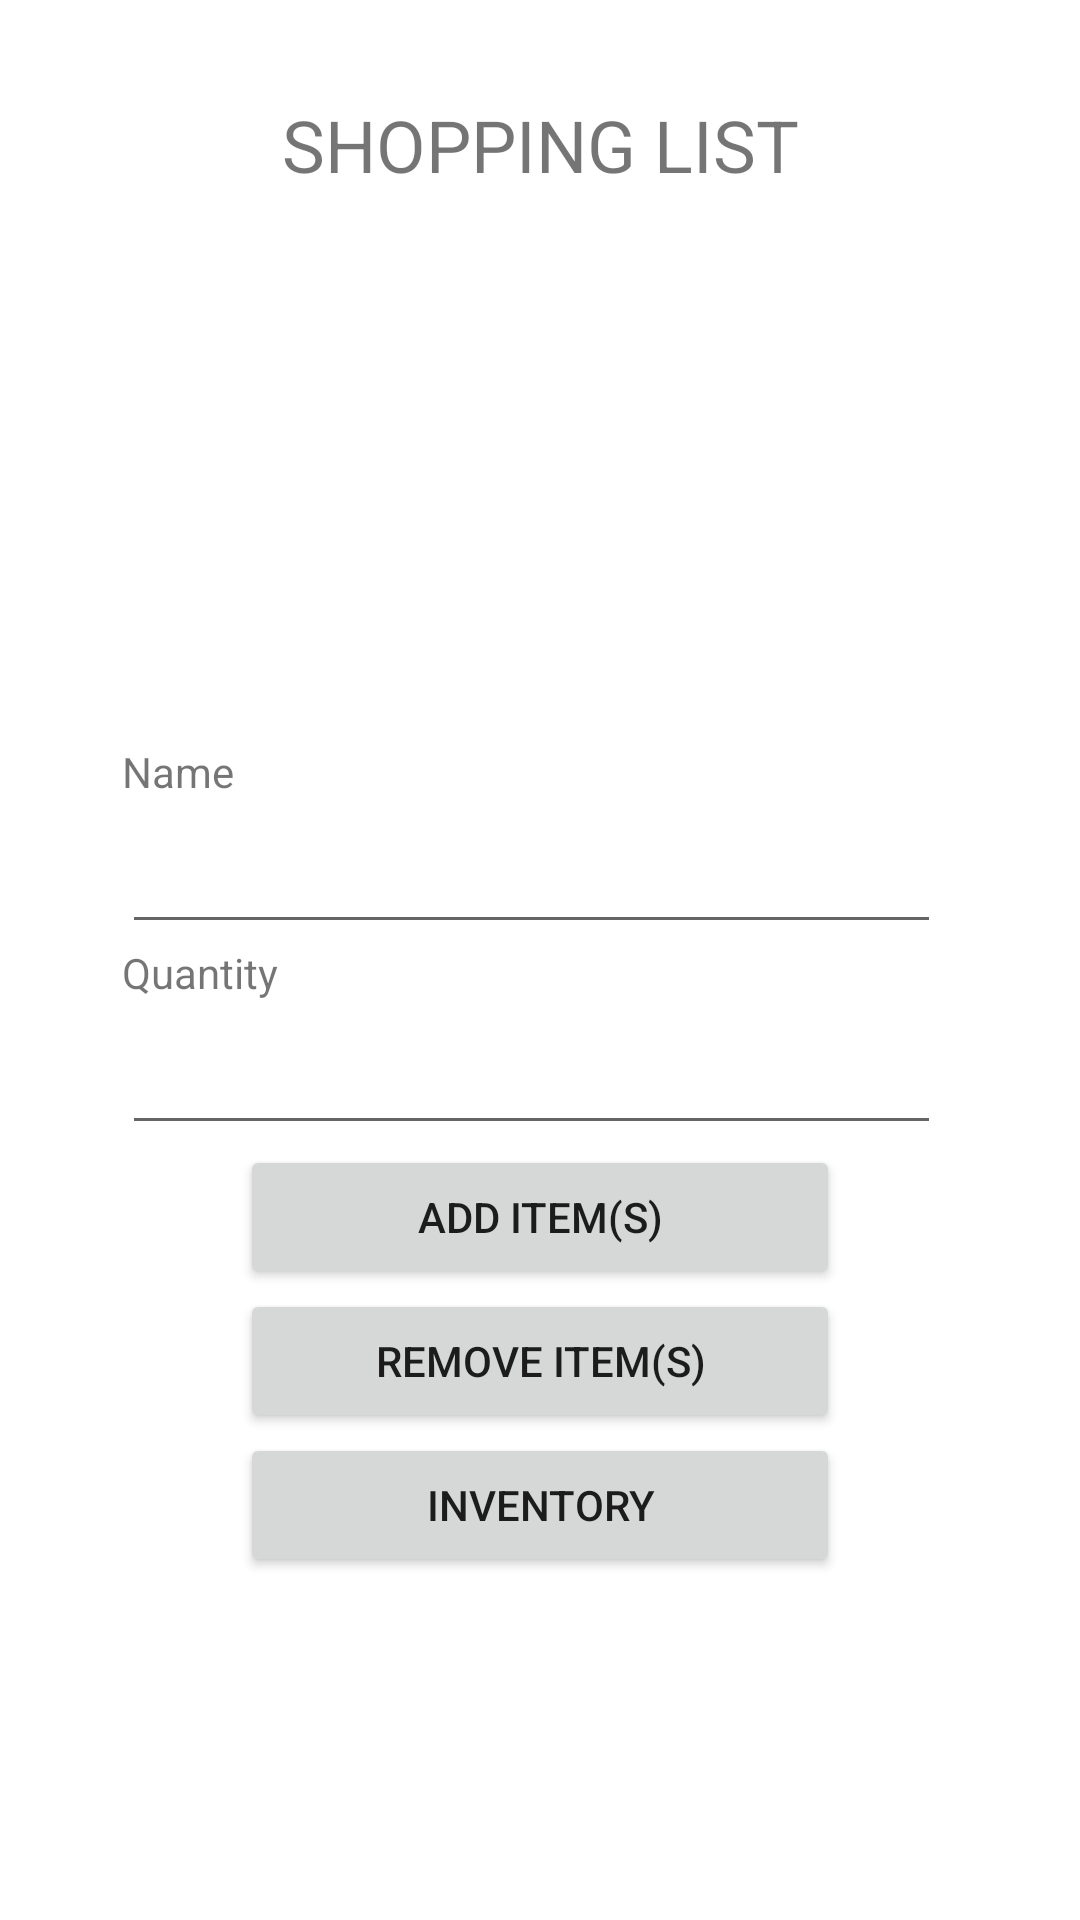

This screen was rendered from an Android layout file. Write that file and the resources it references.
<!-- AndroidManifest.xml: application theme Theme.HousemateManager -->
<!-- res/layout/fragment_shopping_list.xml -->
<?xml version="1.0" encoding="utf-8"?>
<androidx.constraintlayout.widget.ConstraintLayout xmlns:android="http://schemas.android.com/apk/res/android"
    xmlns:app="http://schemas.android.com/apk/res-auto"
    xmlns:tools="http://schemas.android.com/tools"
    android:id="@+id/constrainLayout"
    android:layout_width="match_parent"
    android:layout_height="match_parent"
    tools:context=".controller.ControllerActivity">

    <TextView
        android:id="@+id/shoppingListLabel"
        android:layout_width="wrap_content"
        android:layout_height="wrap_content"
        android:layout_marginTop="32dp"
        android:text="@string/shopping_list_label"
        android:textSize="24sp"
        app:layout_constraintEnd_toEndOf="parent"
        app:layout_constraintStart_toStartOf="parent"
        app:layout_constraintTop_toTopOf="parent" />

    <TextView
        android:id="@+id/shoppingListTextView"
        android:layout_width="wrap_content"
        android:layout_height="wrap_content"
        android:layout_marginTop="20dp"
        app:layout_constraintEnd_toEndOf="parent"
        app:layout_constraintStart_toStartOf="parent"
        app:layout_constraintTop_toBottomOf="@+id/shoppingListLabel" />

    <LinearLayout
        android:layout_width="279dp"
        android:layout_height="298dp"
        android:layout_marginTop="50dp"
        android:orientation="vertical"
        app:layout_constraintBottom_toBottomOf="parent"
        app:layout_constraintEnd_toEndOf="parent"
        app:layout_constraintStart_toStartOf="parent"
        app:layout_constraintTop_toBottomOf="@+id/shoppingListTextView">

        <TextView
            android:id="@+id/nameLabel"
            android:layout_width="wrap_content"
            android:layout_height="wrap_content"
            android:text="@string/item_name_label" />

        <AutoCompleteTextView
            android:id="@+id/shoppingListNameEditText"
            android:layout_width="wrap_content"
            android:layout_height="wrap_content"
            android:ems="13"
            android:inputType="textPersonName"
            android:minHeight="48dp"
            android:completionThreshold="1" />

        <TextView
            android:id="@+id/quantityLabel"
            android:layout_width="wrap_content"
            android:layout_height="wrap_content"
            android:text="@string/item_qty_label" />

        <EditText
            android:id="@+id/shoppingLIstQtyEditText"
            android:layout_width="wrap_content"
            android:layout_height="wrap_content"
            android:ems="13"
            android:importantForAutofill="no"
            android:inputType="number"
            android:minHeight="48dp"
            tools:ignore="LabelFor" />

        <Button
            android:id="@+id/shoppingListAddItemButton"
            android:layout_width="200dp"
            android:layout_height="wrap_content"
            android:layout_gravity="center"
            android:text="@string/add_item_button" />

        <Button
            android:id="@+id/shoppingListRmItemButton"
            android:layout_width="200dp"
            android:layout_height="wrap_content"
            android:layout_gravity="center"
            android:text="@string/rm_item_button" />

        <Button
            android:id="@+id/shoppingListInventoryButton"
            android:layout_width="200dp"
            android:layout_height="wrap_content"
            android:layout_gravity="center"
            android:text="@string/inventory_button" />
    </LinearLayout>

</androidx.constraintlayout.widget.ConstraintLayout>
<!-- resources referenced by this layout -->
<resources>
  <string name="add_item_button">ADD ITEM(S)</string>
  <string name="inventory_button">Inventory</string>
  <string name="item_name_label">Name</string>
  <string name="item_qty_label">Quantity</string>
  
      USED IN INVENTORY FRAGMENT
  <string name="rm_item_button">REMOVE ITEM(S)</string>
  <string name="shopping_list_label">SHOPPING LIST</string>
  
      Receipt Fragment
  <style name="Theme.HousemateManager" parent="Theme.MaterialComponents.DayNight.DarkActionBar">
          
          <item name="colorPrimary">@color/purple_500</item>
          <item name="colorPrimaryVariant">@color/purple_700</item>
          <item name="colorOnPrimary">@color/white</item>
          
          <item name="colorSecondary">@color/teal_200</item>
          <item name="colorSecondaryVariant">@color/teal_700</item>
          <item name="colorOnSecondary">@color/black</item>
          
          <item name="android:statusBarColor" tools:targetApi="l">?attr/colorPrimaryVariant</item>
          
      </style>
  <!-- not gathered from this repository: default colours our renderer supplied (Android Studio template values) -->
  <color name="purple_500">#FF6200EE</color>
  <color name="purple_700">#FF3700B3</color>
  <color name="teal_200">#FF03DAC5</color>
  <color name="teal_700">#FF018786</color>
  <color name="black">#FF000000</color>
  <color name="white">#FFFFFFFF</color>
</resources>
